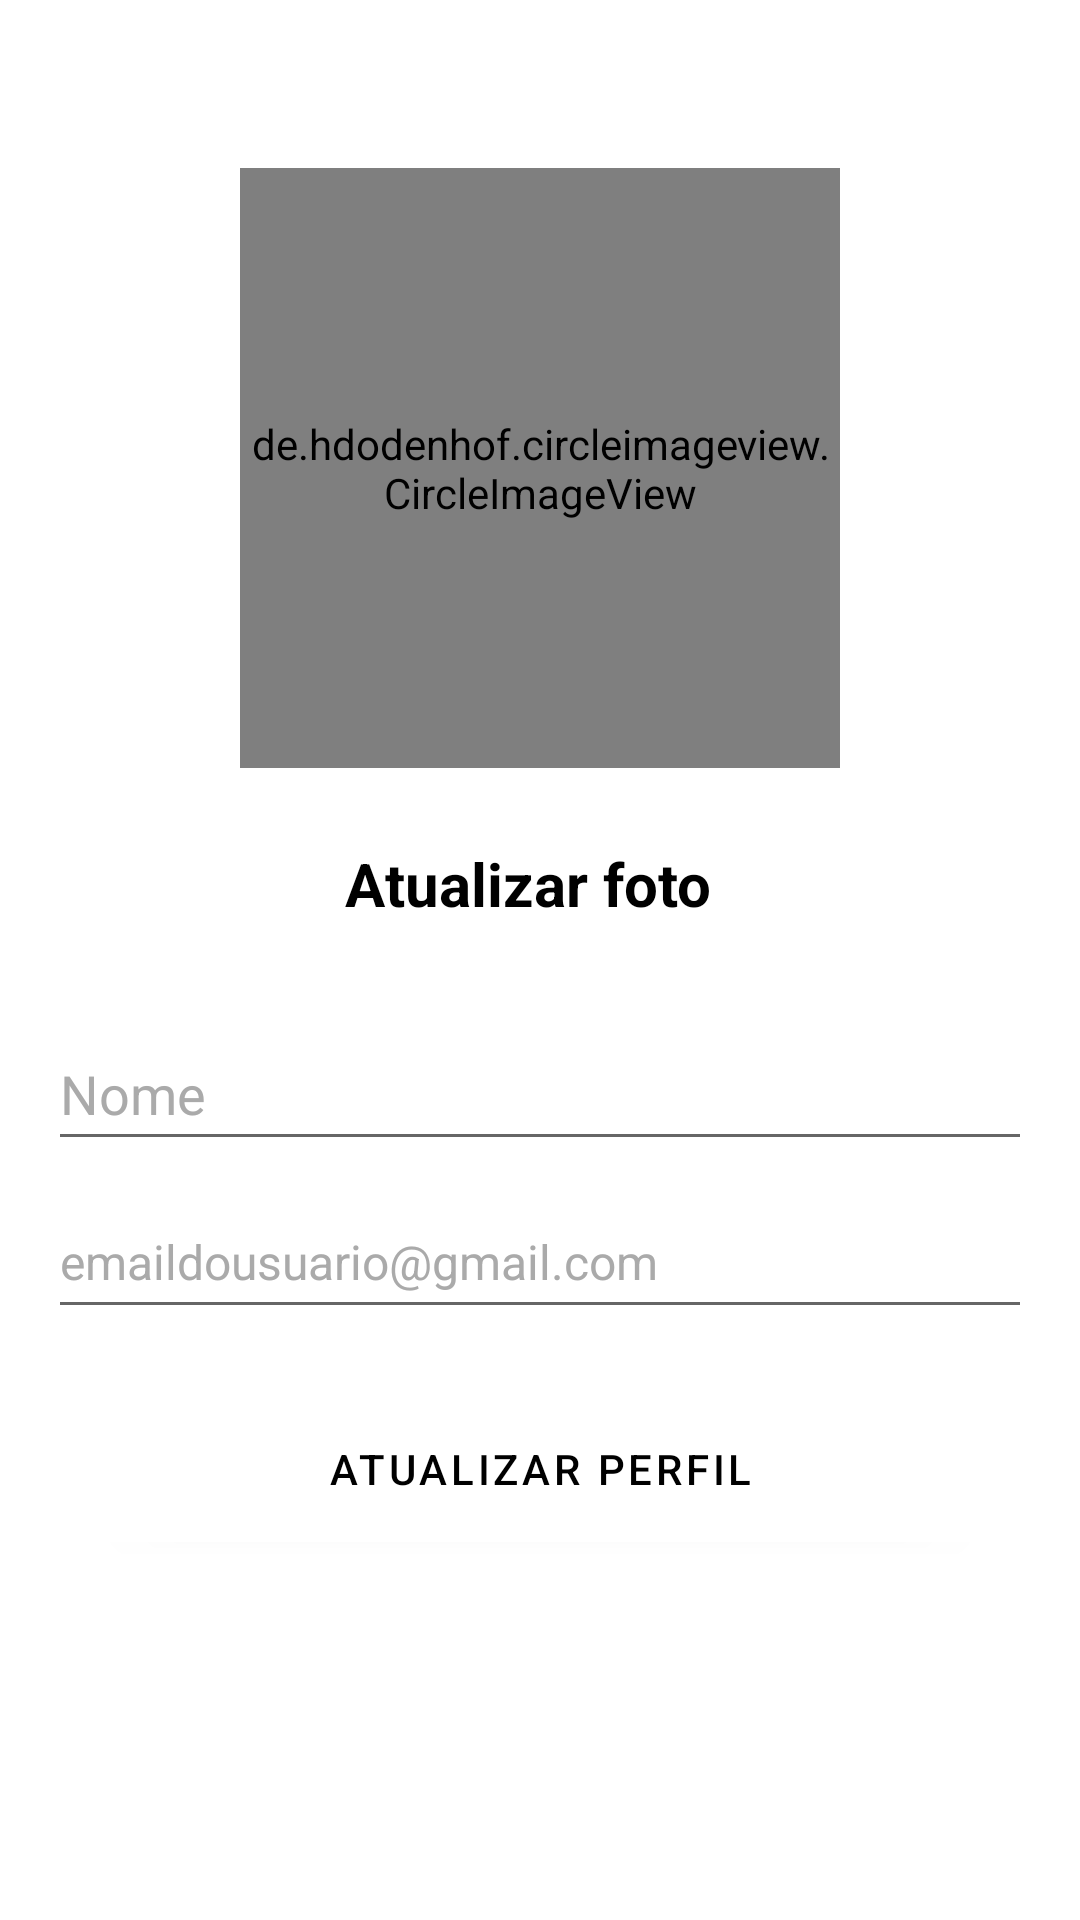

Layout XML and referenced resources for this Android screen:
<!-- AndroidManifest.xml: application theme Theme.TalkMy -->
<!-- res/layout/activity_editar_perfil.xml -->
<?xml version="1.0" encoding="utf-8"?>
<androidx.core.widget.NestedScrollView xmlns:android="http://schemas.android.com/apk/res/android"
    xmlns:app="http://schemas.android.com/apk/res-auto"
    xmlns:tools="http://schemas.android.com/tools"
    android:layout_width="match_parent"
    android:layout_height="match_parent"
    android:fillViewport="true">

    <androidx.constraintlayout.widget.ConstraintLayout
        android:layout_width="match_parent"
        android:layout_height="match_parent"
        tools:context=".activityes.EditarPerfilActivity">

        <include
            android:id="@+id/include"
            layout="@layout/toolbar"
            android:layout_width="match_parent"
            android:layout_height="wrap_content"
            app:layout_constraintEnd_toEndOf="parent"
            app:layout_constraintStart_toStartOf="parent"
            app:layout_constraintTop_toTopOf="parent" />

        <de.hdodenhof.circleimageview.CircleImageView
            android:id="@+id/imageEditarPerfil"
            android:layout_width="200dp"
            android:layout_height="200dp"
            android:scaleType="centerCrop"
            android:src="@drawable/avatar"
            app:civ_border_color="#FF000000"
            app:civ_border_width="2dp"
            app:layout_constraintEnd_toEndOf="parent"
            app:layout_constraintStart_toStartOf="parent"
            app:layout_constraintTop_toBottomOf="@+id/include"
            tools:ignore="ImageContrastCheck,ImageContrastCheck" />

        <EditText
            android:id="@+id/editNomePerfil"
            android:layout_width="0dp"
            android:layout_height="wrap_content"
            android:layout_marginStart="16dp"
            android:layout_marginTop="16dp"
            android:layout_marginEnd="16dp"
            android:autofillHints="name"
            android:drawablePadding="15dp"
            android:ems="10"
            android:hint="@string/nome"
            android:inputType="textPersonName"
            android:minHeight="48dp"
            android:textColor="@color/black"
            android:textColorHint="@android:color/darker_gray"
            app:drawableStartCompat="@drawable/ic_person"
            app:layout_constraintEnd_toEndOf="parent"
            app:layout_constraintStart_toStartOf="parent"
            app:layout_constraintTop_toBottomOf="@+id/textAlterarFoto" />

        <EditText
            android:id="@+id/editEmailPerfil"
            android:layout_width="0dp"
            android:layout_height="wrap_content"
            android:layout_marginStart="16dp"
            android:layout_marginTop="8dp"
            android:layout_marginEnd="16dp"
            android:drawablePadding="15dp"
            android:minHeight="48dp"
            android:text="@string/emaildousuario_gmail_com"
            android:textColor="@android:color/darker_gray"
            android:textSize="16sp"
            app:drawableStartCompat="@drawable/ic_email"
            app:layout_constraintEnd_toEndOf="parent"
            app:layout_constraintStart_toStartOf="parent"
            app:layout_constraintTop_toBottomOf="@+id/editNomePerfil" />


        <TextView
            android:id="@+id/textAlterarFoto"
            android:layout_width="wrap_content"
            android:layout_height="wrap_content"
            android:layout_marginStart="24dp"
            android:layout_marginEnd="32dp"
            android:layout_marginTop="10dp"
            android:padding="15dp"
            android:text="@string/foto"
            android:textColor="@color/black"
            android:textStyle="bold"
            android:textSize="20sp"
            app:layout_constraintEnd_toEndOf="parent"
            app:layout_constraintStart_toStartOf="parent"
            app:layout_constraintTop_toBottomOf="@+id/imageEditarPerfil" />

        <Button
            android:id="@+id/buttonSalvarAlteracoes"
            android:layout_width="0dp"
            android:layout_height="wrap_content"
            android:layout_marginStart="32dp"
            android:layout_marginTop="16dp"
            android:layout_marginEnd="32dp"
            android:padding="15dp"
            android:text="@string/atualizar_perfil"
            app:layout_constraintEnd_toEndOf="parent"
            app:layout_constraintStart_toStartOf="parent"
            app:layout_constraintTop_toBottomOf="@+id/editEmailPerfil" />

    </androidx.constraintlayout.widget.ConstraintLayout>
</androidx.core.widget.NestedScrollView>
<!-- res/layout/toolbar.xml (included above) -->
<?xml version="1.0" encoding="utf-8"?>
<androidx.appcompat.widget.Toolbar
    xmlns:android="http://schemas.android.com/apk/res/android"
    xmlns:app="http://schemas.android.com/apk/res-auto"
    android:id="@+id/toolbar_principal"
    android:layout_width="match_parent"
    android:layout_height="wrap_content"
    android:background="@color/white"
    android:minHeight="?attr/actionBarSize"
    android:theme="?attr/actionBarTheme"
    app:layout_constraintEnd_toEndOf="parent"
    app:layout_constraintStart_toStartOf="parent"
    app:layout_constraintTop_toTopOf="parent"
    app:titleTextColor="@color/black" />
<!-- resources referenced by this layout -->
<resources>
  <color name="black">#FF000000</color>
  <color name="white">#FFFFFFFF</color>
  <string name="atualizar_perfil">Atualizar Perfil</string>
  <string name="emaildousuario_gmail_com">emaildousuario@gmail.com</string>
  <string name="foto">Atualizar foto</string>
  <string name="nome">Nome</string>
  <style name="Theme.TalkMy" parent="Theme.MaterialComponents.DayNight.NoActionBar">
          
          <item name="colorPrimary">@color/white</item>
          <item name="colorPrimaryVariant">@color/black</item>
          <item name="colorOnPrimary">@color/black</item>
          
          <item name="colorSecondary">@color/onPrimary</item>
          <item name="colorSecondaryVariant">@color/teal_700</item>
          <item name="colorOnSecondary">@color/black</item>
          
          <item name="android:statusBarColor">?attr/colorPrimaryVariant</item>
          
      </style>
  <color name="onPrimary">#c2185b</color>
  <color name="teal_700">#FF018786</color>
</resources>
